Run: headless pygame with SDL's dummy video driver; simulated clock (each Clock.tick advances the game by its frame time, no real sleeping); random seed 0; keys injected as events and as key.get_pressed() state; no mouse input; restart key R tapped at the start of phases 3 and 4.
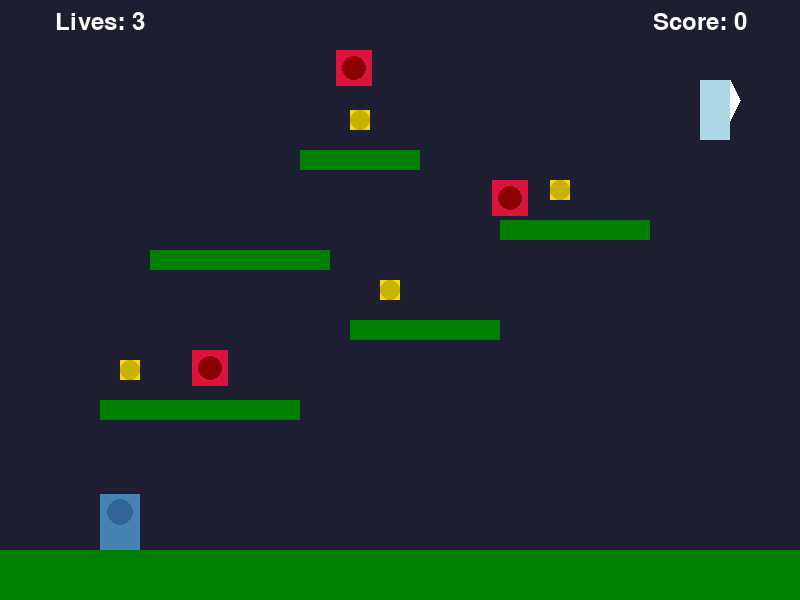
Frame 1 of 4 · flips 1–60 · no input
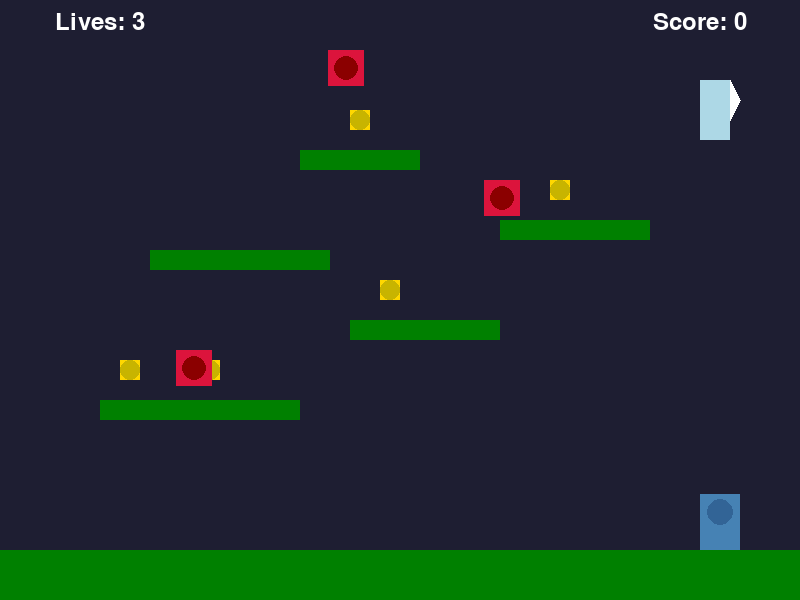
Frame 2 of 4 · flips 61–180 · tapped SPACE, RETURN · held RIGHT (→), D
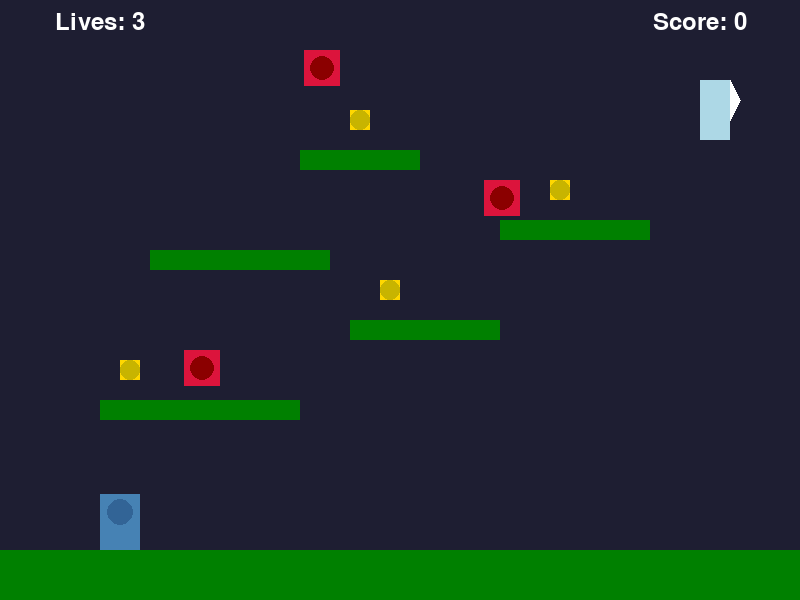
Frame 3 of 4 · flips 181–300 · tapped R · held DOWN (↓), S
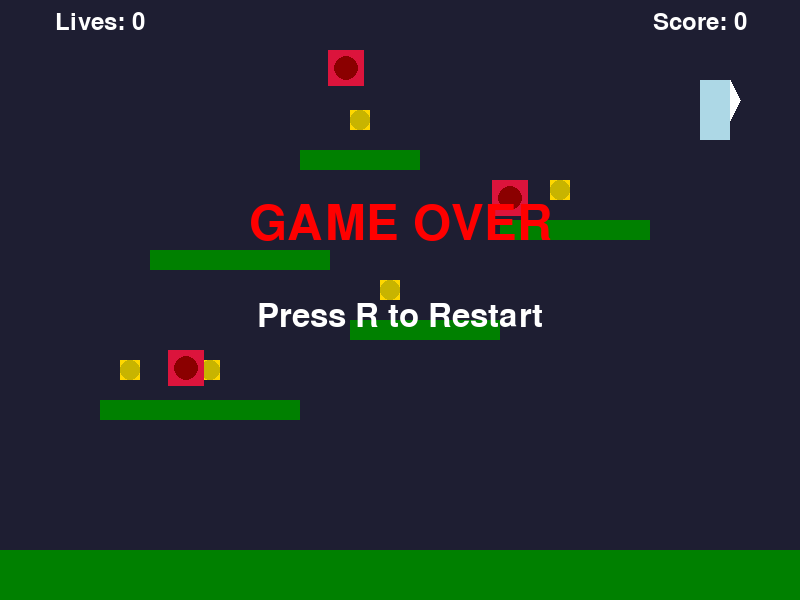
Frame 4 of 4 · flips 301–420 · tapped R · held LEFT (←), A, UP (↑), W

The pygame program that drew these frames:

import pygame
import random
import sys

random.seed(42)

WINDOW_WIDTH = 800
WINDOW_HEIGHT = 600
FPS = 60

PLAYER_WIDTH = 40
PLAYER_HEIGHT = 56
PLAYER_SPEED = 5
PLAYER_JUMP_SPEED = -12
GRAVITY = 0.5

GROUND_PLATFORM_Y = 550
GROUND_PLATFORM_HEIGHT = 50

PLATFORM_COLOR = (0, 128, 0)
ENEMY_COLOR = (220, 20, 60)
COIN_COLOR = (255, 215, 0)
FLAG_COLOR = (173, 216, 230)
PLAYER_COLOR = (70, 130, 180)
BACKGROUND_COLOR = (30, 30, 50)
HUD_COLOR = (255, 255, 255)
GAME_OVER_COLOR = (255, 0, 0)
GAME_WIN_COLOR = (0, 255, 0)

ENEMY_WIDTH = 36
ENEMY_HEIGHT = 36
ENEMY_SPEED = 2

COIN_SIZE = 20

PLATFORMS = [
    {"rect": pygame.Rect(0, GROUND_PLATFORM_Y, WINDOW_WIDTH, GROUND_PLATFORM_HEIGHT)},
    {"rect": pygame.Rect(100, 400, 200, 20)},
    {"rect": pygame.Rect(350, 320, 150, 20)},
    {"rect": pygame.Rect(150, 250, 180, 20)},
    {"rect": pygame.Rect(500, 220, 150, 20)},
    {"rect": pygame.Rect(300, 150, 120, 20)}
]

COINS = [
    {"rect": pygame.Rect(120, 360, COIN_SIZE, COIN_SIZE)},
    {"rect": pygame.Rect(200, 360, COIN_SIZE, COIN_SIZE)},
    {"rect": pygame.Rect(380, 280, COIN_SIZE, COIN_SIZE)},
    {"rect": pygame.Rect(550, 180, COIN_SIZE, COIN_SIZE)},
    {"rect": pygame.Rect(350, 110, COIN_SIZE, COIN_SIZE)}
]

ENEMIES = [
    {"rect": pygame.Rect(200, 350, ENEMY_WIDTH, ENEMY_HEIGHT), "move_range": [150, 250], "direction": 1},
    {"rect": pygame.Rect(500, 180, ENEMY_WIDTH, ENEMY_HEIGHT), "move_range": [480, 580], "direction": 1},
    {"rect": pygame.Rect(320, 50, ENEMY_WIDTH, ENEMY_HEIGHT), "move_range": [300, 380], "direction": 1}
]

FLAG_RECT = pygame.Rect(700, 80, 30, 60)

class Player:
    def __init__(self):
        self.rect = pygame.Rect(100, GROUND_PLATFORM_Y - PLAYER_HEIGHT, PLAYER_WIDTH, PLAYER_HEIGHT)
        self.vel_y = 0
        self.vel_x = 0
        self.jumping = False
        self.lives = 3
        self.score = 0
        self.on_ground = False

    def update(self, platforms):
        self.vel_y += GRAVITY
        self.rect.y += self.vel_y

        self.on_ground = False
        for pf in platforms:
            if self.rect.colliderect(pf):
                if self.vel_y > 0:
                    self.rect.bottom = pf.top
                    self.vel_y = 0
                    self.on_ground = True
                elif self.vel_y < 0:
                    self.rect.top = pf.bottom
                    self.vel_y = 0

        self.rect.x += self.vel_x
        for pf in platforms:
            if self.rect.colliderect(pf):
                if self.vel_x > 0:
                    self.rect.right = pf.left
                elif self.vel_x < 0:
                    self.rect.left = pf.right

        if self.rect.y > WINDOW_HEIGHT:
            self.lives = 0

    def jump(self):
        if self.on_ground:
            self.vel_y = PLAYER_JUMP_SPEED
            self.jumping = True
            self.on_ground = False

class Enemy:
    def __init__(self, rect, move_range):
        self.rect = rect.copy()
        self.move_range = move_range
        self.direction = 1

    def update(self):
        self.rect.x += ENEMY_SPEED * self.direction
        if self.rect.x <= self.move_range[0]:
            self.direction = 1
        elif self.rect.x + ENEMY_WIDTH >= self.move_range[1]:
            self.direction = -1

def draw_text(surface, text, size, x, y, color):
    font = pygame.font.SysFont(None, size)
    text_surface = font.render(text, True, color)
    text_rect = text_surface.get_rect()
    text_rect.midtop = (x, y)
    surface.blit(text_surface, text_rect)

def main():
    pygame.init()
    screen = pygame.display.set_mode((WINDOW_WIDTH, WINDOW_HEIGHT))
    pygame.display.set_caption("Platformer Hard")
    clock = pygame.time.Clock()

    player = Player()
    enemies = [Enemy(e["rect"], e["move_range"]) for e in ENEMIES]
    coins = COINS.copy()
    platforms = [p["rect"] for p in PLATFORMS]

    game_over = False
    game_win = False

    while True:
        for event in pygame.event.get():
            if event.type == pygame.QUIT:
                pygame.quit()
                sys.exit()
            if event.type == pygame.KEYDOWN:
                if event.key == pygame.K_ESCAPE:
                    pygame.quit()
                    sys.exit()
                if event.key == pygame.K_r:
                    player = Player()
                    enemies = [Enemy(e["rect"], e["move_range"]) for e in ENEMIES]
                    coins = COINS.copy()
                    game_over = False
                    game_win = False
                if not game_over and not game_win and event.key == pygame.K_SPACE:
                    player.jump()

        if not game_over and not game_win:
            keys = pygame.key.get_pressed()
            player.vel_x = (keys[pygame.K_RIGHT] - keys[pygame.K_LEFT]) * PLAYER_SPEED
            player.update(platforms)

            for enemy in enemies:
                enemy.update()

            for coin in coins[:]:
                if player.rect.colliderect(coin["rect"]):
                    coins.remove(coin)
                    player.score += 10

            for enemy in enemies:
                if player.rect.colliderect(enemy.rect):
                    player.lives -= 1
                    player.rect.x -= 30 * enemy.direction
                    if player.rect.x < 0:
                        player.rect.x = 0
                    if player.lives <= 0:
                        game_over = True

            if player.lives <= 0:
                game_over = True

            if player.rect.colliderect(FLAG_RECT):
                game_win = True

        screen.fill(BACKGROUND_COLOR)

        for pf in platforms:
            pygame.draw.rect(screen, PLATFORM_COLOR, pf)

        pygame.draw.rect(screen, FLAG_COLOR, FLAG_RECT)
        pygame.draw.polygon(screen, (255, 255, 255),
                            [(FLAG_RECT.right, FLAG_RECT.top),
                             (FLAG_RECT.right + 10, FLAG_RECT.top + 20),
                             (FLAG_RECT.right, FLAG_RECT.top + 40)])

        for coin in coins:
            pygame.draw.rect(screen, COIN_COLOR, coin["rect"])
            pygame.draw.circle(screen, (200, 180, 0),
                               (coin["rect"].centerx, coin["rect"].centery),
                               COIN_SIZE // 2)

        for enemy in enemies:
            pygame.draw.rect(screen, ENEMY_COLOR, enemy.rect)
            pygame.draw.circle(screen, (139, 0, 0),
                               (enemy.rect.centerx, enemy.rect.centery),
                               ENEMY_WIDTH // 3)

        pygame.draw.rect(screen, PLAYER_COLOR, player.rect)
        pygame.draw.circle(screen, (50, 100, 150),
                           (player.rect.centerx, player.rect.centery - 10),
                           PLAYER_WIDTH // 3)

        draw_text(screen, f"Lives: {player.lives}", 36, 100, 10, HUD_COLOR)
        draw_text(screen, f"Score: {player.score}", 36, 700, 10, HUD_COLOR)

        if game_over:
            draw_text(screen, "GAME OVER", 72, WINDOW_WIDTH // 2, 200, GAME_OVER_COLOR)
            draw_text(screen, "Press R to Restart", 48, WINDOW_WIDTH // 2, 300, HUD_COLOR)
        elif game_win:
            draw_text(screen, "VICTORY!", 72, WINDOW_WIDTH // 2, 200, GAME_WIN_COLOR)
            draw_text(screen, "Press R to Restart", 48, WINDOW_WIDTH // 2, 300, HUD_COLOR)

        pygame.display.flip()
        clock.tick(FPS)

if __name__ == "__main__":
    main()
